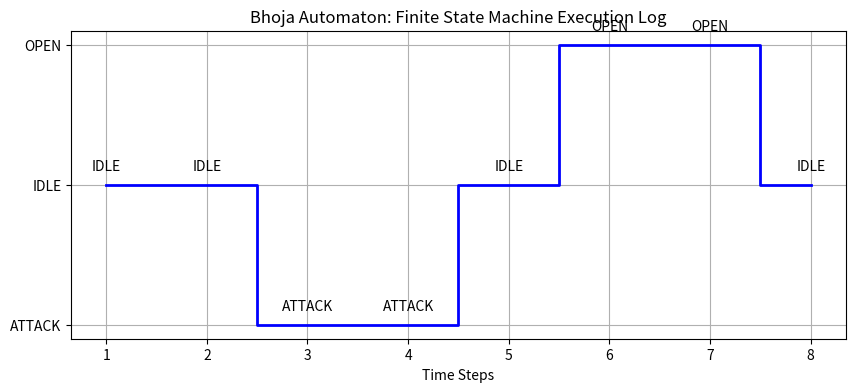

This chart was generated by the following Python code:

import time
import random
import matplotlib.pyplot as plt
import matplotlib.patches as patches

class YantraComponent:
    def __init__(self, name, state=0):
        self.name = name
        self.state = state

class Automaton(YantraComponent):
    def __init__(self, role):
        super().__init__(role)
        self.triggers = []
        self.state_log = [] # Time, StateLabel
        self.time_step = 0
    
    def add_trigger(self, condition_func, action_func, state_label):
        self.triggers.append((condition_func, action_func, state_label))

    def update(self, environment_input):
        self.time_step += 1
        found_action = False
        current_state = "IDLE"
        
        for condition, action, label in self.triggers:
            if condition(environment_input):
                action()
                current_state = label
                found_action = True
                break 
        
        self.state_log.append((self.time_step, current_state))
        return current_state

def simulation_gatekeeper_visual():
    print("--- SIMULAÇÃO: AUTOMATON FSM LOGGING ---")
    
    dvarapala = Automaton("Guarda Mecânico")
    
    # Lógica
    def check_friend(env): return env.get('weight', 0) > 50 and env.get('knows_secret', False)
    def check_foe(env): return env.get('weight', 0) > 50 and not env.get('knows_secret', False)
    def check_noise(env): return env.get('weight', 0) <= 50
    
    def action_open(): print(f"[{dvarapala.time_step}] OPEN DOOR")
    def action_attack(): print(f"[{dvarapala.time_step}] ATTACK!")
    def action_wait(): print(f"[{dvarapala.time_step}] Waiting...")
    
    dvarapala.add_trigger(check_friend, action_open, "OPEN")
    dvarapala.add_trigger(check_foe, action_attack, "ATTACK")
    dvarapala.add_trigger(check_noise, action_wait, "IDLE") # Default implicit
    
    # Scenario Sequence
    inputs = [
        {'weight': 0, 'knows_secret': False}, # Nada
        {'weight': 10, 'knows_secret': False}, # Gato
        {'weight': 80, 'knows_secret': False}, # Inimigo
        {'weight': 80, 'knows_secret': False}, # Inimigo insiste
        {'weight': 0, 'knows_secret': False}, # Foge
        {'weight': 70, 'knows_secret': True}, # Rei Bhoja
        {'weight': 70, 'knows_secret': True}, # Rei Entra
        {'weight': 0, 'knows_secret': False}  # Fecha
    ]
    
    for inp in inputs:
        dvarapala.update(inp)
        
    # Visualização do Log de Estados
    fig, ax = plt.subplots(figsize=(10, 4))
    
    times = [x[0] for x in dvarapala.state_log]
    states = [x[1] for x in dvarapala.state_log]
    
    # Map states to Y-axis numbers
    state_map = {"IDLE": 0, "OPEN": 1, "ATTACK": -1}
    y_vals = [state_map.get(s, 0) for s in states]
    
    ax.step(times, y_vals, where='mid', linewidth=2, color='blue')
    ax.set_yticks([-1, 0, 1])
    ax.set_yticklabels(['ATTACK', 'IDLE', 'OPEN'])
    ax.set_xlabel('Time Steps')
    ax.set_title('Bhoja Automaton: Finite State Machine Execution Log')
    ax.grid(True)
    
    # Annotate events
    for i, txt in enumerate(states):
        ax.annotate(txt, (times[i], y_vals[i]), textcoords="offset points", xytext=(0,10), ha='center')

    output_path = r"d:\TamesisTheoryCompleteResearchArchive\RECURSOS_PARA_PESQUISA\01_03_OLD_KERNEL\imagens\robotics_fsm_log.png"
    plt.savefig(output_path)
    print(f"Log Visual salvo em: {output_path}")

if __name__ == "__main__":
    simulation_gatekeeper_visual()
